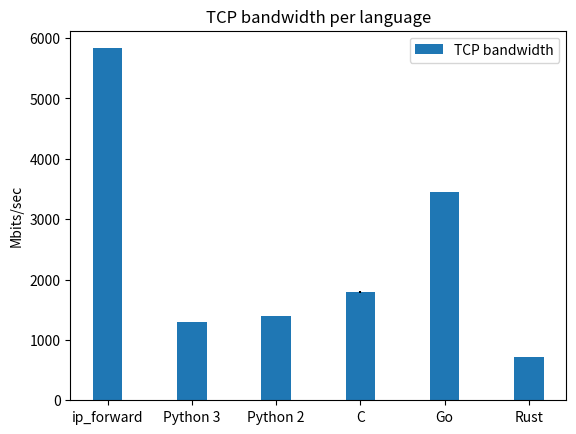

Generate this figure with matplotlib:
import numpy as np
import matplotlib.pyplot as plt


labels = ['ip_forward', 'Python 3', 'Python 2', 'C', 'Go', 'Rust']
tcp_means = [5830, 1289, 1394, 1793, 3445, 712]
tcp_std = [0.014, 0.040, 0.099, 22.737, 0.396, 0.035]
width = 0.35       # the width of the bars: can also be len(x) sequence

fig, ax = plt.subplots()

ax.bar(labels, tcp_means, width, yerr=tcp_std, label='TCP bandwidth')
#ax.set_yscale('log')
ax.set_ylabel('Mbits/sec')
ax.set_title('TCP bandwidth per language')
ax.legend()

plt.show()
